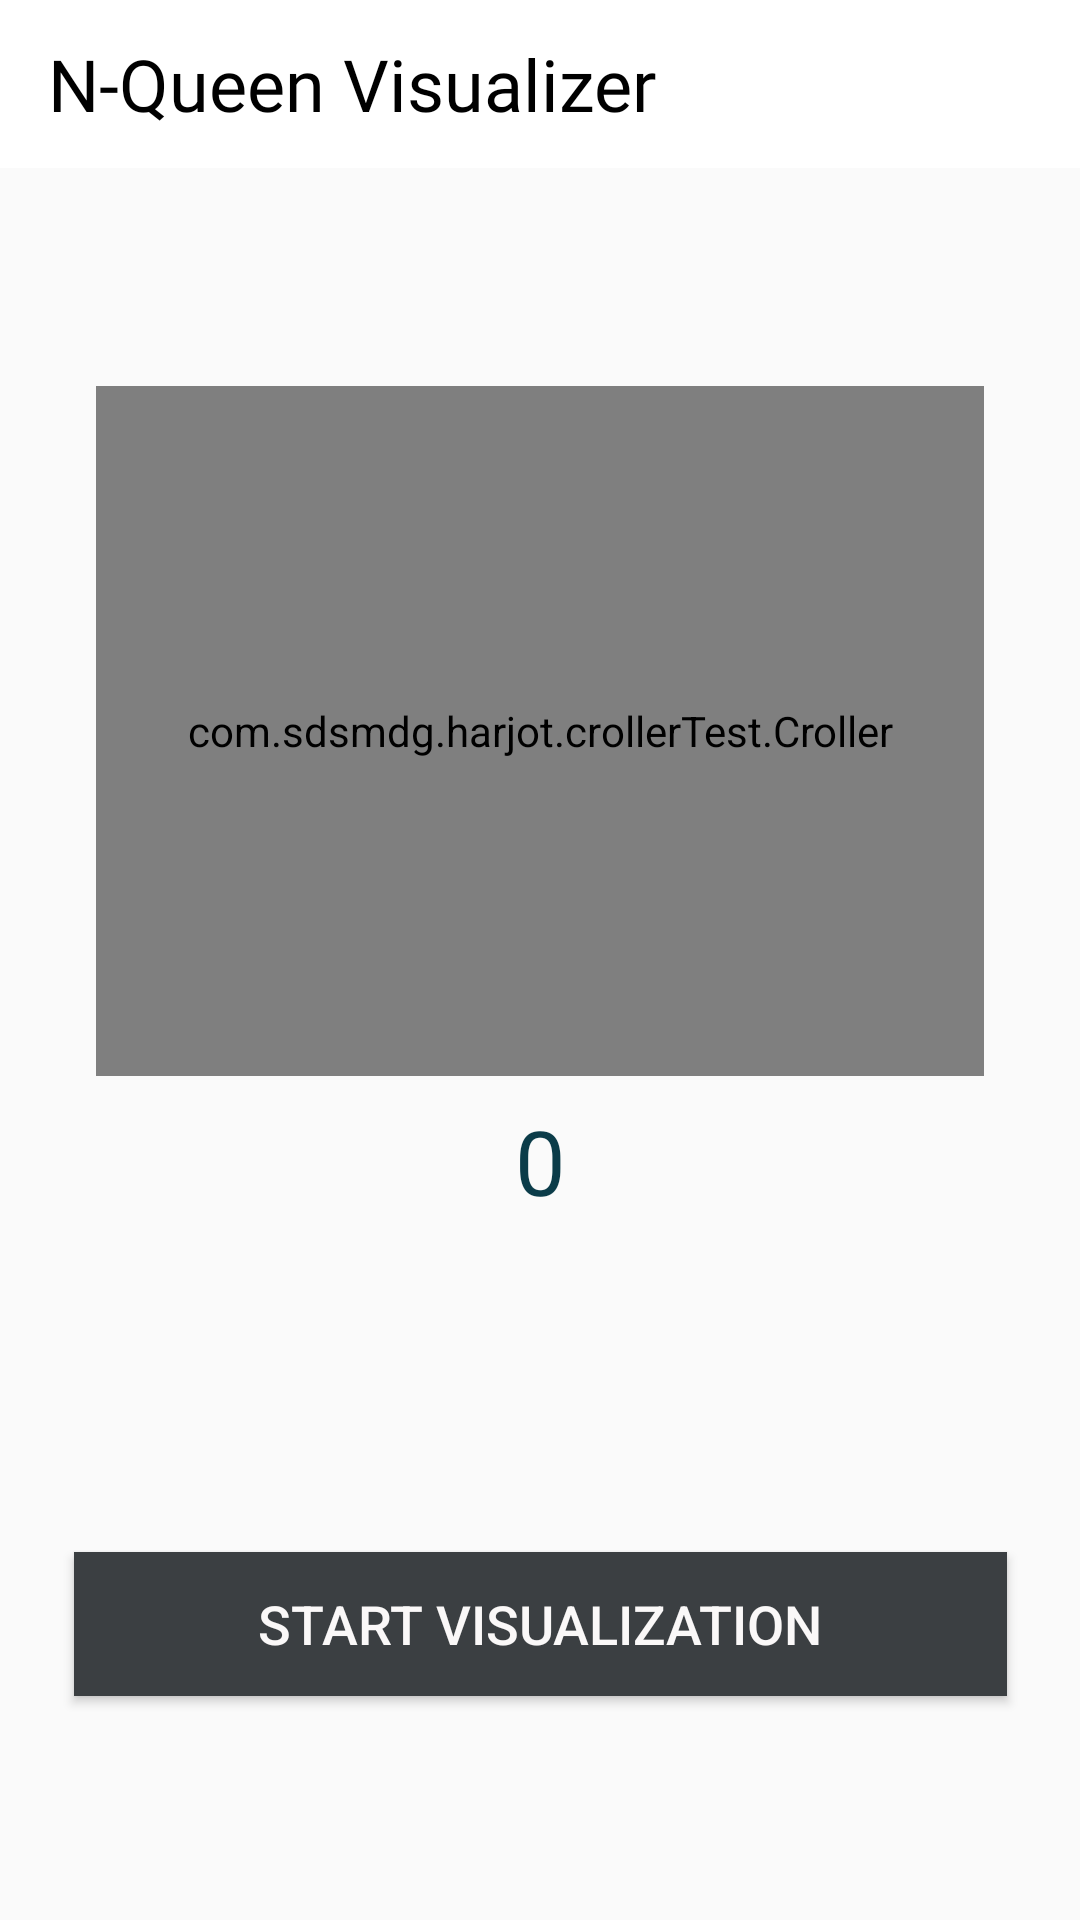

Write the Android layout XML for this screen, with the resource values it uses.
<!-- AndroidManifest.xml: application theme AppTheme -->
<!-- res/layout/activity_n_queen.xml -->
<?xml version="1.0" encoding="utf-8"?>
<androidx.constraintlayout.widget.ConstraintLayout xmlns:android="http://schemas.android.com/apk/res/android"
    xmlns:app="http://schemas.android.com/apk/res-auto"
    xmlns:tools="http://schemas.android.com/tools"
    android:layout_width="match_parent"
    android:layout_height="match_parent"
    tools:context=".nQueen.nQueenActivity">

    <androidx.appcompat.widget.Toolbar
        android:id="@+id/toolbar"
        android:layout_width="match_parent"
        android:layout_height="?attr/actionBarSize"
        android:background="#fff"
        android:theme="@style/ThemeOverlay.AppCompat.Light"
        app:layout_constraintEnd_toEndOf="parent"
        app:layout_constraintStart_toStartOf="parent"
        app:layout_constraintTop_toTopOf="parent">

        <TextView
            android:layout_width="wrap_content"
            android:layout_height="wrap_content"
            android:fontFamily="@font/lemon"
            android:text="N-Queen Visualizer"
            android:textColor="#000"
            android:textSize="24sp"
            tools:layout_editor_absoluteX="16dp"
            tools:layout_editor_absoluteY="12dp" />

    </androidx.appcompat.widget.Toolbar>


    <com.sdsmdg.harjot.crollerTest.Croller
        android:id="@+id/boardSizeSB"
        android:layout_width="0dp"
        android:layout_height="230dp"
        android:layout_marginStart="32dp"
        android:layout_marginTop="32dp"
        android:layout_marginEnd="32dp"
        android:layout_marginBottom="32dp"
        app:back_circle_color="#EDEDED"
        app:indicator_color="#0B3C49"
        app:indicator_width="10"
        app:is_continuous="true"
        app:label="Board Size"
        app:label_color="#000000"
        app:layout_constraintBottom_toBottomOf="parent"
        app:layout_constraintEnd_toEndOf="parent"
        app:layout_constraintStart_toStartOf="parent"
        app:layout_constraintTop_toBottomOf="@+id/toolbar"
        app:layout_constraintVertical_bias="0.13999999"
        app:main_circle_color="#FFFFFF"
        app:max="8"
        app:progress_primary_color="#0B3C49"
        app:progress_secondary_color="#EEEEEE"
        app:start_offset="45" />

    <TextView
        android:id="@+id/showBoardSizeTV"
        android:layout_width="wrap_content"
        android:layout_height="wrap_content"
        android:layout_marginTop="8dp"
        android:text="0"
        android:textColor="#0B3C49"
        android:textSize="30sp"
        app:layout_constraintEnd_toEndOf="@+id/boardSizeSB"
        app:layout_constraintStart_toStartOf="@+id/boardSizeSB"
        app:layout_constraintTop_toBottomOf="@+id/boardSizeSB" />

    <Button
        android:id="@+id/startVisualizationBTN"
        android:layout_width="311dp"
        android:layout_height="wrap_content"
        android:layout_marginTop="8dp"
        android:layout_marginBottom="32dp"
        android:background="@color/lightDark"
        android:text="START VISUALIZATION"
        android:textColor="#FAF8F8"
        android:textSize="18dp"
        app:layout_constraintBottom_toBottomOf="parent"
        app:layout_constraintEnd_toEndOf="parent"
        app:layout_constraintStart_toStartOf="parent"
        app:layout_constraintTop_toBottomOf="@+id/boardSizeSB"
        app:layout_constraintVertical_bias="0.78" />

</androidx.constraintlayout.widget.ConstraintLayout>
<!-- resources referenced by this layout -->
<resources>
  <color name="lightDark">#3b3f42</color>
  <style name="AppTheme" parent="Theme.AppCompat.Light.NoActionBar">
          
          <item name="colorPrimary">@color/colorPrimary</item>
          <item name="colorPrimaryDark">@color/colorPrimaryDark</item>
          <item name="colorAccent">@color/colorPrimaryDark</item>
      </style>
  <color name="colorPrimary">#6200EE</color>
  <color name="colorPrimaryDark">#00acff</color>
</resources>
